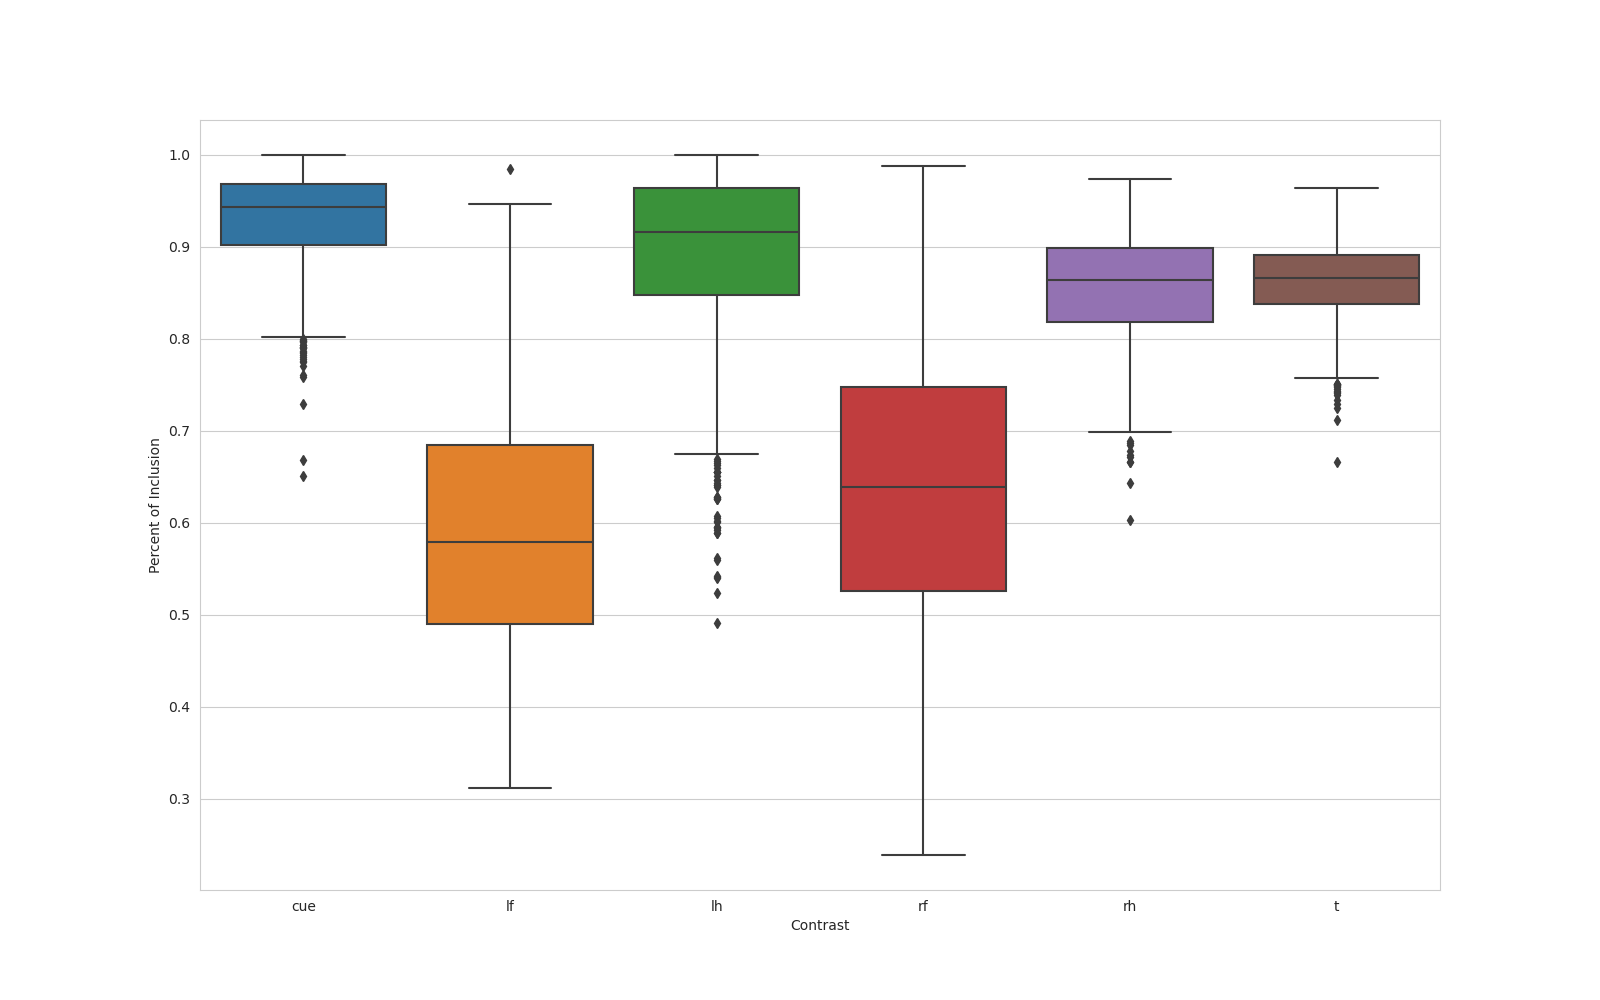

The table this chart was drawn from, first rows:
, name, contrast, percent_overlap
0, n_1000_contrast_cue, cue, 0.8222
1, n_1000_contrast_lf, lf, 0.4561
2, n_1000_contrast_lh, lh, 0.8782
3, n_1000_contrast_rf, rf, 0.3427
4, n_1000_contrast_rh, rh, 0.7931
5, n_1000_contrast_t, t, 0.8103
6, n_100_contrast_cue, cue, 0.9475
7, n_100_contrast_lf, lf, 0.7227
8, n_100_contrast_lh, lh, 0.8136
9, n_100_contrast_rf, rf, 0.8948
10, n_100_contrast_rh, rh, 0.9112
11, n_100_contrast_t, t, 0.9007
12, n_101_contrast_cue, cue, 0.9438
13, n_101_contrast_lf, lf, 0.5037
14, n_101_contrast_lh, lh, 0.9115
15, n_101_contrast_rf, rf, 0.5873
16, n_101_contrast_rh, rh, 0.9219
17, n_101_contrast_t, t, 0.8706
18, n_102_contrast_cue, cue, 0.85
19, n_102_contrast_lf, lf, 0.4073
20, n_102_contrast_lh, lh, 0.7286
21, n_102_contrast_rf, rf, 0.4204
22, n_102_contrast_rh, rh, 0.8188
23, n_102_contrast_t, t, 0.8257
24, n_103_contrast_cue, cue, 0.9819
25, n_103_contrast_lf, lf, 0.5371
26, n_103_contrast_lh, lh, 0.7116
27, n_103_contrast_rf, rf, 0.5065
28, n_103_contrast_rh, rh, 0.8712
29, n_103_contrast_t, t, 0.7816
30, n_104_contrast_cue, cue, 0.895
31, n_104_contrast_lf, lf, 0.4305
32, n_104_contrast_lh, lh, 0.789
33, n_104_contrast_rf, rf, 0.4604
34, n_104_contrast_rh, rh, 0.7762
35, n_104_contrast_t, t, 0.7475
36, n_105_contrast_cue, cue, 0.9825
37, n_105_contrast_lf, lf, 0.5859
38, n_105_contrast_lh, lh, 0.9896
39, n_105_contrast_rf, rf, 0.4729
40, n_105_contrast_rh, rh, 0.8227
41, n_105_contrast_t, t, 0.881
42, n_106_contrast_cue, cue, 0.8342
43, n_106_contrast_lf, lf, 0.393
44, n_106_contrast_lh, lh, 0.8074
45, n_106_contrast_rf, rf, 0.3753
46, n_106_contrast_rh, rh, 0.7996
47, n_106_contrast_t, t, 0.7879
48, n_107_contrast_cue, cue, 0.9754
49, n_107_contrast_lf, lf, 0.505
50, n_107_contrast_lh, lh, 0.9747
51, n_107_contrast_rf, rf, 0.5829
52, n_107_contrast_rh, rh, 0.8819
53, n_107_contrast_t, t, 0.8667
54, n_108_contrast_cue, cue, 0.982
55, n_108_contrast_lf, lf, 0.7104
56, n_108_contrast_lh, lh, 0.9806
57, n_108_contrast_rf, rf, 0.6313
58, n_108_contrast_rh, rh, 0.8767
59, n_108_contrast_t, t, 0.8574
... 5,940 more rows
